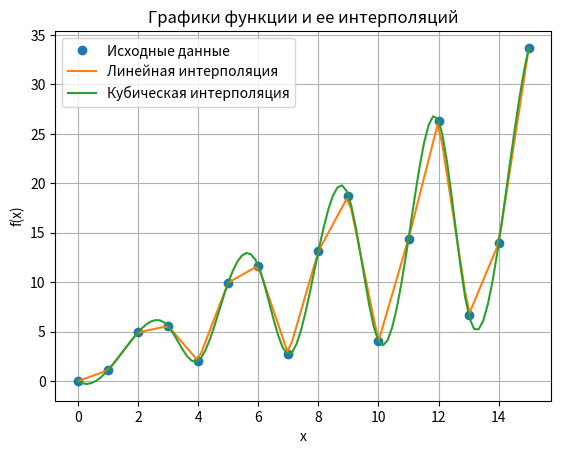

This chart was generated by the following Python code:
import numpy as np
import matplotlib.pyplot as plt
from scipy.interpolate import interp1d

# Определяем функцию
def f(x):
    return x * (1 - np.sin(2*x)) + np.sqrt(x)


if __name__ == "__main__":
    # Создаем массив значений x
    x_data = np.arange(0, 16)

    # Вычисляем значения функции в заданных точках
    y_data = f(x_data)

    # Создаем массив точек для интерполяции
    x_interp = np.linspace(0, 15, 100)

    # Линейная интерполяция
    f_linear = interp1d(x_data, y_data, kind='linear')
    y_linear = f_linear(x_interp)

    # Кубическая интерполяция
    f_cubic = interp1d(x_data, y_data, kind='cubic')
    y_cubic = f_cubic(x_interp)

    # Построение графиков
    plt.plot(x_data, y_data, 'o', label='Исходные данные')
    plt.plot(x_interp, y_linear, label='Линейная интерполяция')
    plt.plot(x_interp, y_cubic, label='Кубическая интерполяция')
    plt.legend()
    plt.xlabel('x')
    plt.ylabel('f(x)')
    plt.title('Графики функции и ее интерполяций')
    plt.grid(True)
    plt.show()
